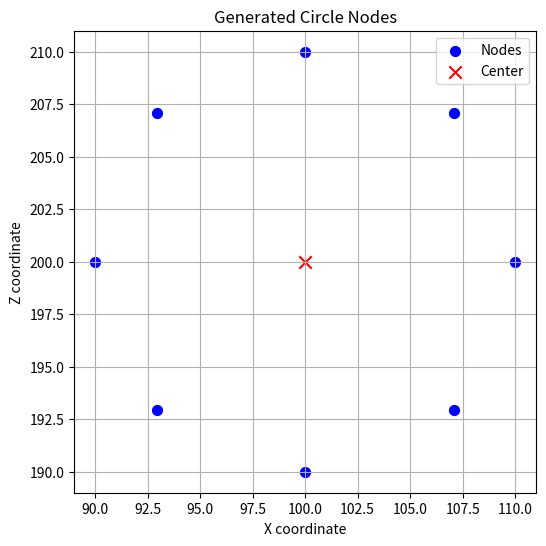

Write the Python code that produced this figure.
"""
입력받은 좌표를 바탕으로 좌표 주위에 원형을 이루는 노드 좌표들을 생성.

[redacted]

목적 : 주행 모듈과 결합해 맵 상의 obstacle 주위를 빙글빙글 돌며 데이터를 수집하는데 사용할 경로들을 생성하는데
필요한 노드들을 만들기 위함.

설명 : x, y, z 좌표, 생성할 노드의 갯수, 반지름 길이 이상 총 5개의 파라미터를 입력받고, 좌표를 중심으로
생성할 노드의 갯수만큼의 노드를 최대한 균등한 거리로 생성하는 함수.
추가로, 해당 매서드로 생성된 좌표들을 WaypointList에 넣고 확인해 볼 수 있는 예시코드도 함께 동봉됨.

위의 class WaypointNode와 WaypointList는 techgyu가 제작한 웨이포인트 관리 단방향 Linked-list,
generate_circle_nodes 매서드가 개발물.
import math 필요함.
"""


# --- 연결 리스트 형태의 웨이포인트(목표) 관리 ---
class WaypointNode:
    def __init__(self, x, z, arrived=False):
        self.x = float(x)
        self.z = float(z)
        self.arrived = bool(arrived)
        self.next = None

class WaypointList:
    def __init__(self):
        self.head = None
        self.tail = None
        self._len = 0

    def append(self, x, z, arrived=False):
        node = WaypointNode(x, z, arrived)
        if not self.head:
            self.head = self.tail = node
        else:
            self.tail.next = node
            self.tail = node
        self._len += 1
        return node

    def peek(self):
        return self.head

    def pop(self):
        if not self.head:
            return None
        node = self.head
        self.head = node.next
        if not self.head:
            self.tail = None
        node.next = None
        self._len -= 1
        return node

    def mark_head_arrived(self):
        if self.head:
            self.head.arrived = True
            return True
        return False

    def is_empty(self):
        return self.head is None

    def to_list(self):
        out = []
        cur = self.head
        while cur:
            out.append({'x': cur.x, 'z': cur.z, 'arrived': cur.arrived})
            cur = cur.next
        return out

# 전역 웨이포인트 리스트 인스턴스 (기본값: 빈 리스트)
waypoints = WaypointList()

# x, y, z 값을 입력받아 원형 노드 좌표를 생성하는 매서드.
import math                         # 필수
import matplotlib.pyplot as plt     # 시각화 테스트용, 실제 구동 시엔 필요없음

def generate_circle_nodes(x, y, z, num_nodes, radius):  #y는 좌표입력 혼동방지를 위한 더미데이터(top view 기준의 2차원 좌표이기에, y값은 안쓰임.)
    nodes = []                                  # 출력할 좌표들을 저장할 리스트

    for i in range(num_nodes):
        angle = 2 * math.pi * i / num_nodes     # 원을 라디안 단위 각도로 노드 갯수 만큼 나눔
        px = x + radius * math.cos(angle)       # x좌표 생성
        pz = z + radius * math.sin(angle)       # z좌표 생성
        nodes.append((px, pz))                  # 생성한 x,z좌표를 리스트에 저장

    return nodes
    

nodes = generate_circle_nodes(100, 10, 200, num_nodes = 8, radius = 10) # x, y, z 좌표, 노드 갯수(짝수로 입력할것!), 반지름 넓이
#print(nodes)               # generate_circle_nodes로 생성된 노드 전체 출력
#print(len(nodes))          # generate_circle_nodes로 생성된 노드 갯수 출력
#print(nodes[0])            # generate_circle_nodes로 생성된 0번째 노드 확인


# generate_circle_nodes로 생성한 노드들을 waypoints에 넣는 예시코드
for i in range(len(nodes)):
    waypoints.append(nodes[i][0], nodes[i][1])      # 웨이포인트에 생성된 좌표들 주입

print(waypoints.to_list())                          # 웨이포인트에 generate_circle_nodes가 만든 좌표들이 정상적으로 주입되었는지 확인용


# 이하 시각화 (코드 테스트용, 실제 구동 시엔 필요 없음.)
x_vals = [n[0] for n in nodes]
z_vals = [n[1] for n in nodes]

plt.figure(figsize=(6, 6))
plt.scatter(x_vals, z_vals, color='blue', label='Nodes', s=50)
plt.scatter(100, 200, color='red', label='Center', s=80, marker='x')  # 중심점
plt.gca().set_aspect('equal', adjustable='box')
plt.title("Generated Circle Nodes")
plt.xlabel("X coordinate")
plt.ylabel("Z coordinate")
plt.legend()
plt.grid(True)
plt.show()

